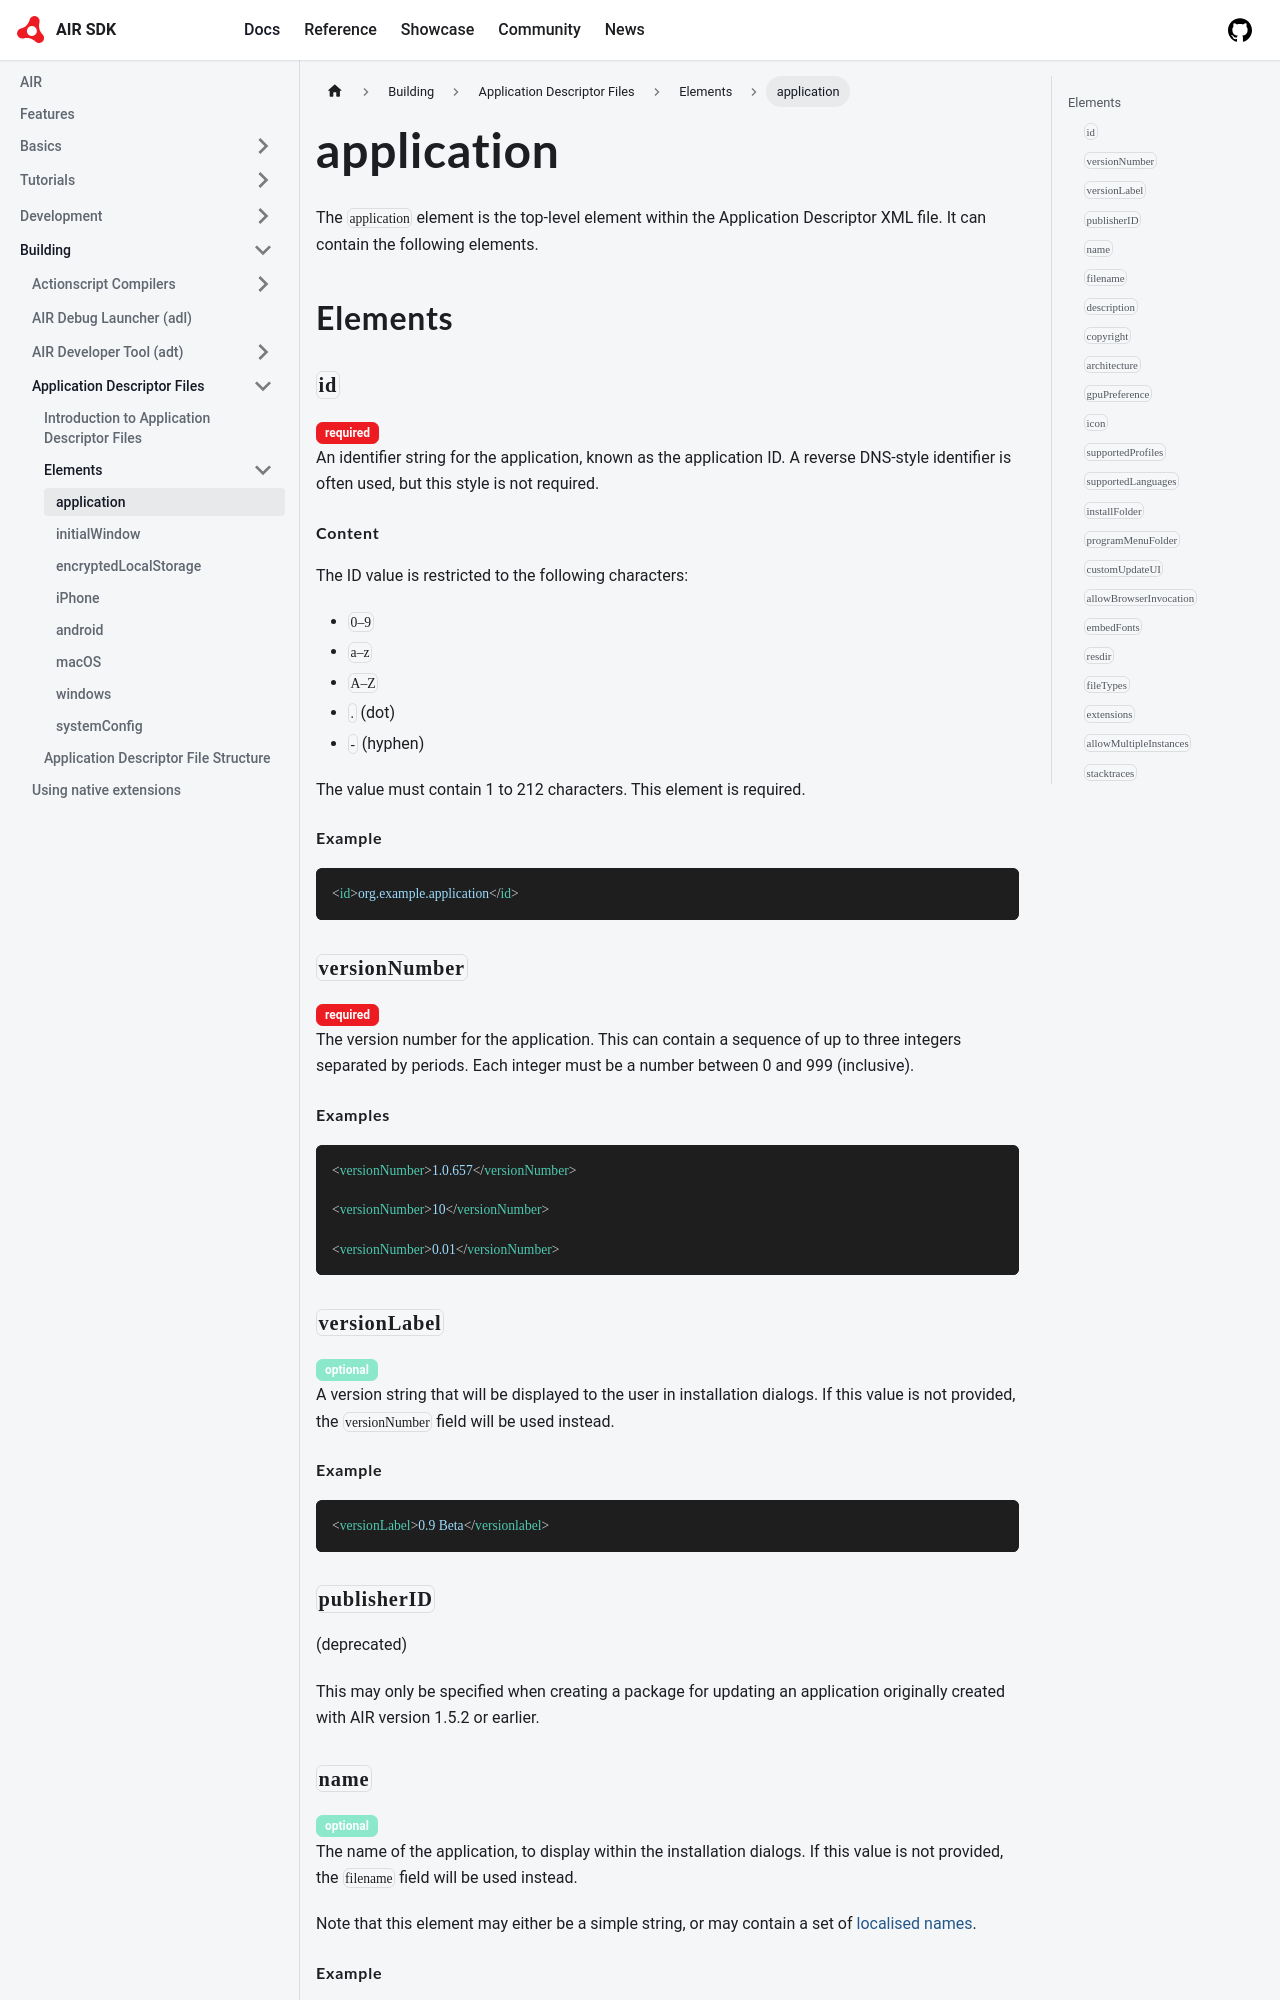

repository: airsdk/airsdk.dev · page: docs/building/application-descriptor-files/elements/application.html · generator: docusaurus

---
title: application 
sidebar_position: 2
---

The `application` element is the top-level element within the Application Descriptor XML file. It can contain the following elements.


## Elements

### `id`

<span class="badge badge--info">required</span>

An identifier string for the application, known as the application ID. A reverse DNS-style identifier is often used, but this style is not required.

#### Content

The ID value is restricted to the following characters:

- `0–9`
- `a–z`
- `A–Z`
- `.` (dot)
- `-` (hyphen)

The value must contain 1 to 212 characters. This element is required.

#### Example

```xml
<id>org.example.application</id>
```


### `versionNumber`

<span class="badge badge--info">required</span> 

The version number for the application. This can contain a sequence of up to three integers separated by periods. Each integer must be a number between 0 and 999 (inclusive).

#### Examples

```xml
<versionNumber>1.0.657</versionNumber> 
 
<versionNumber>10</versionNumber> 
 
<versionNumber>0.01</versionNumber>
```

### `versionLabel`

<span class="badge badge--success">optional</span>

A version string that will be displayed to the user in installation dialogs. If this value is not provided, the `versionNumber` field will be used instead.

#### Example

```xml
<versionLabel>0.9 Beta</versionlabel>
```


### `publisherID`

(deprecated)

This may only be specified when creating a package for updating an application originally created with AIR version 1.5.2 or earlier.


### `name` 

<span class="badge badge--success">optional</span>

The name of the application, to display within the installation dialogs. If this value is not provided, the `filename` field will be used instead.

Note that this element may either be a simple string, or may contain a set of [localised names](#localisation).

#### Example

The following example defines a name with a simple text node:

```xml
<name>Test Application</name> 
```

The following example, valid in AIR 1.1 and later, specifies the name in three languages (English, French, and Spanish) using `<text>` element nodes:

```xml
<name> 
    <text xml:lang="en">Hello AIR</text> 
    <text xml:lang="fr">Bonjour AIR</text> 
    <text xml:lang="es">Hola AIR</text> 
</name> 
```

### `filename`

<span class="badge badge--info">required</span>

The filename to use when installing the application. This can contain any UTF-8 character above 0x1F, other than one of: `*"/:<>?\|`, and must not start or end with a space or dot.

It is advised to keep the filename set to the ASCII range of characters, particularly when targeting an iPhone or iPad device, to avoid issues with the filesystems on these devices.
